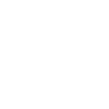
t = 0.00 s
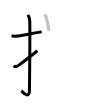
t = 3.25 s
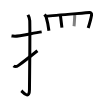
t = 6.50 s
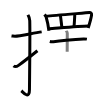
t = 9.50 s
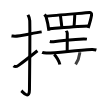
t = 12.75 s
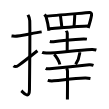
t = 16.00 s

The animated SVG that drew these frames (rendered in a browser with its animation timeline set to each time). Animation: 16 SMIL elements (animate=16); one cycle of 16.00 s.

<svg width="109px" height="109px" viewBox="0 0 px 109px" xmlns="http://www.w3.org/2000/svg" xmlns:xlink="http://www.w3.org/1999/xlink" xml:space="preserve" version="1.1"  baseProfile="full">
<path d="M11.5,35.92c2.08,0.3,1.25,0.3,3.5,0.3c4.26,0,17.5-2.97,26.67-4.35" style="fill:none;stroke:black;stroke-width:3;opacity:0">
  <animate attributeType="CSS" attributeName="opacity" from="0" to="1" begin="0s" dur="1s" repeatCount="0" fill="freeze" />
</path>
<path d="M27.89,14.83c0.51,0.97,1.77,2.63,1.85,5.83c0.43,15.38-0.27,63.55-0.27,68.79c0,10.8-6.56,2.64-8.14,1.32" style="fill:none;stroke:black;stroke-width:3;opacity:0">
  <animate attributeType="CSS" attributeName="opacity" from="0" to="1" begin="1s" dur="1s" repeatCount="0" fill="freeze" />
</path>
<path d="M13.5,65.87c1.9,1.56,3.13,0.85,5.03-0.49c1.12-0.79,14.15-10.83,18.91-14.63" style="fill:none;stroke:black;stroke-width:3;opacity:0">
  <animate attributeType="CSS" attributeName="opacity" from="0" to="1" begin="2s" dur="1s" repeatCount="0" fill="freeze" />
</path>
<path d="M44.5,14.48c0.23,0.28,1.47,1.9,1.58,2.25c0.81,2.77,2.28,9.04,2.84,14.02" style="fill:none;stroke:black;stroke-width:3;opacity:0">
  <animate attributeType="CSS" attributeName="opacity" from="0" to="1" begin="3s" dur="1s" repeatCount="0" fill="freeze" />
</path>
<path d="M45.96,16.36c9.04-1.09,40.81-3.51,43.55-3.87c1-0.13,2.36,0.94,2.09,2.5c-0.56,3.25-1.94,8.38-3.43,13.02" style="fill:none;stroke:black;stroke-width:3;opacity:0">
  <animate attributeType="CSS" attributeName="opacity" from="0" to="1" begin="4s" dur="1s" repeatCount="0" fill="freeze" />
</path>
<path d="M60.48,15.73c0.16,1.85,1.26,9.93,1.42,12.01" style="fill:none;stroke:black;stroke-width:3;opacity:0">
  <animate attributeType="CSS" attributeName="opacity" from="0" to="1" begin="5s" dur="1s" repeatCount="0" fill="freeze" />
</path>
<path d="M74.78,14.58c-0.16,3-0.44,9.93-0.76,11.78" style="fill:none;stroke:black;stroke-width:3;opacity:0">
  <animate attributeType="CSS" attributeName="opacity" from="0" to="1" begin="6s" dur="1s" repeatCount="0" fill="freeze" />
</path>
<path d="M49.15,28.78c5.6-0.34,29.6-2.42,39.39-2.68" style="fill:none;stroke:black;stroke-width:3;opacity:0">
  <animate attributeType="CSS" attributeName="opacity" from="0" to="1" begin="7s" dur="1s" repeatCount="0" fill="freeze" />
</path>
<path d="M49.82,41.44c0.95,0.26,2.68,0.33,3.63,0.26c12.16-0.89,17.9-2.59,30.15-2.82c1.58-0.03,2.53,0.12,3.31,0.25" style="fill:none;stroke:black;stroke-width:3;opacity:0">
  <animate attributeType="CSS" attributeName="opacity" from="0" to="1" begin="8s" dur="1s" repeatCount="0" fill="freeze" />
</path>
<path d="M66.31,30.75c0.07,0.23,0.98,1.21,0.98,2.69c0,9.6-0.11,15.9-0.11,18.31" style="fill:none;stroke:black;stroke-width:3;opacity:0">
  <animate attributeType="CSS" attributeName="opacity" from="0" to="1" begin="9s" dur="1s" repeatCount="0" fill="freeze" />
</path>
<path d="M42.13,52.42c1.31,0.61,3.7,0.65,5.02,0.61c10.02-0.27,27.86-2.57,44.65-3.58c2.18-0.13,3.49,0.29,4.58,0.6" style="fill:none;stroke:black;stroke-width:3;opacity:0">
  <animate attributeType="CSS" attributeName="opacity" from="0" to="1" begin="10s" dur="1s" repeatCount="0" fill="freeze" />
</path>
<path d="M54.16,54.48c2.01,1.77,5.19,7.26,5.69,10" style="fill:none;stroke:black;stroke-width:3;opacity:0">
  <animate attributeType="CSS" attributeName="opacity" from="0" to="1" begin="11s" dur="1s" repeatCount="0" fill="freeze" />
</path>
<path d="M79.72,52.25c0.01,0.28,0.03,0.74-0.02,1.15c-0.28,2.42-1.89,7.71-4.1,10.96" style="fill:none;stroke:black;stroke-width:3;opacity:0">
  <animate attributeType="CSS" attributeName="opacity" from="0" to="1" begin="12s" dur="1s" repeatCount="0" fill="freeze" />
</path>
<path d="M45.71,68.35c0.72,0.42,3.19,0.45,3.92,0.38c4.97-0.49,31.09-3.1,39.57-3.92c1.19-0.11,3.7,0.36,4.3,0.57" style="fill:none;stroke:black;stroke-width:3;opacity:0">
  <animate attributeType="CSS" attributeName="opacity" from="0" to="1" begin="13s" dur="1s" repeatCount="0" fill="freeze" />
</path>
<path d="M47.74,80.38c1.53,0.47,4.36,0.6,5.89,0.47c10.54-0.89,19.3-2.45,31.44-2.77c2.56-0.07,4.09,0.23,5.37,0.46" style="fill:none;stroke:black;stroke-width:3;opacity:0">
  <animate attributeType="CSS" attributeName="opacity" from="0" to="1" begin="14s" dur="1s" repeatCount="0" fill="freeze" />
</path>
<path d="M66.52,67.99c0.3,0.4,0.93,2.23,0.99,3.04c0.06,0.81-0.04,23.43-0.1,28.47" style="fill:none;stroke:black;stroke-width:3;opacity:0">
  <animate attributeType="CSS" attributeName="opacity" from="0" to="1" begin="15s" dur="1s" repeatCount="0" fill="freeze" />
</path>
</svg>
